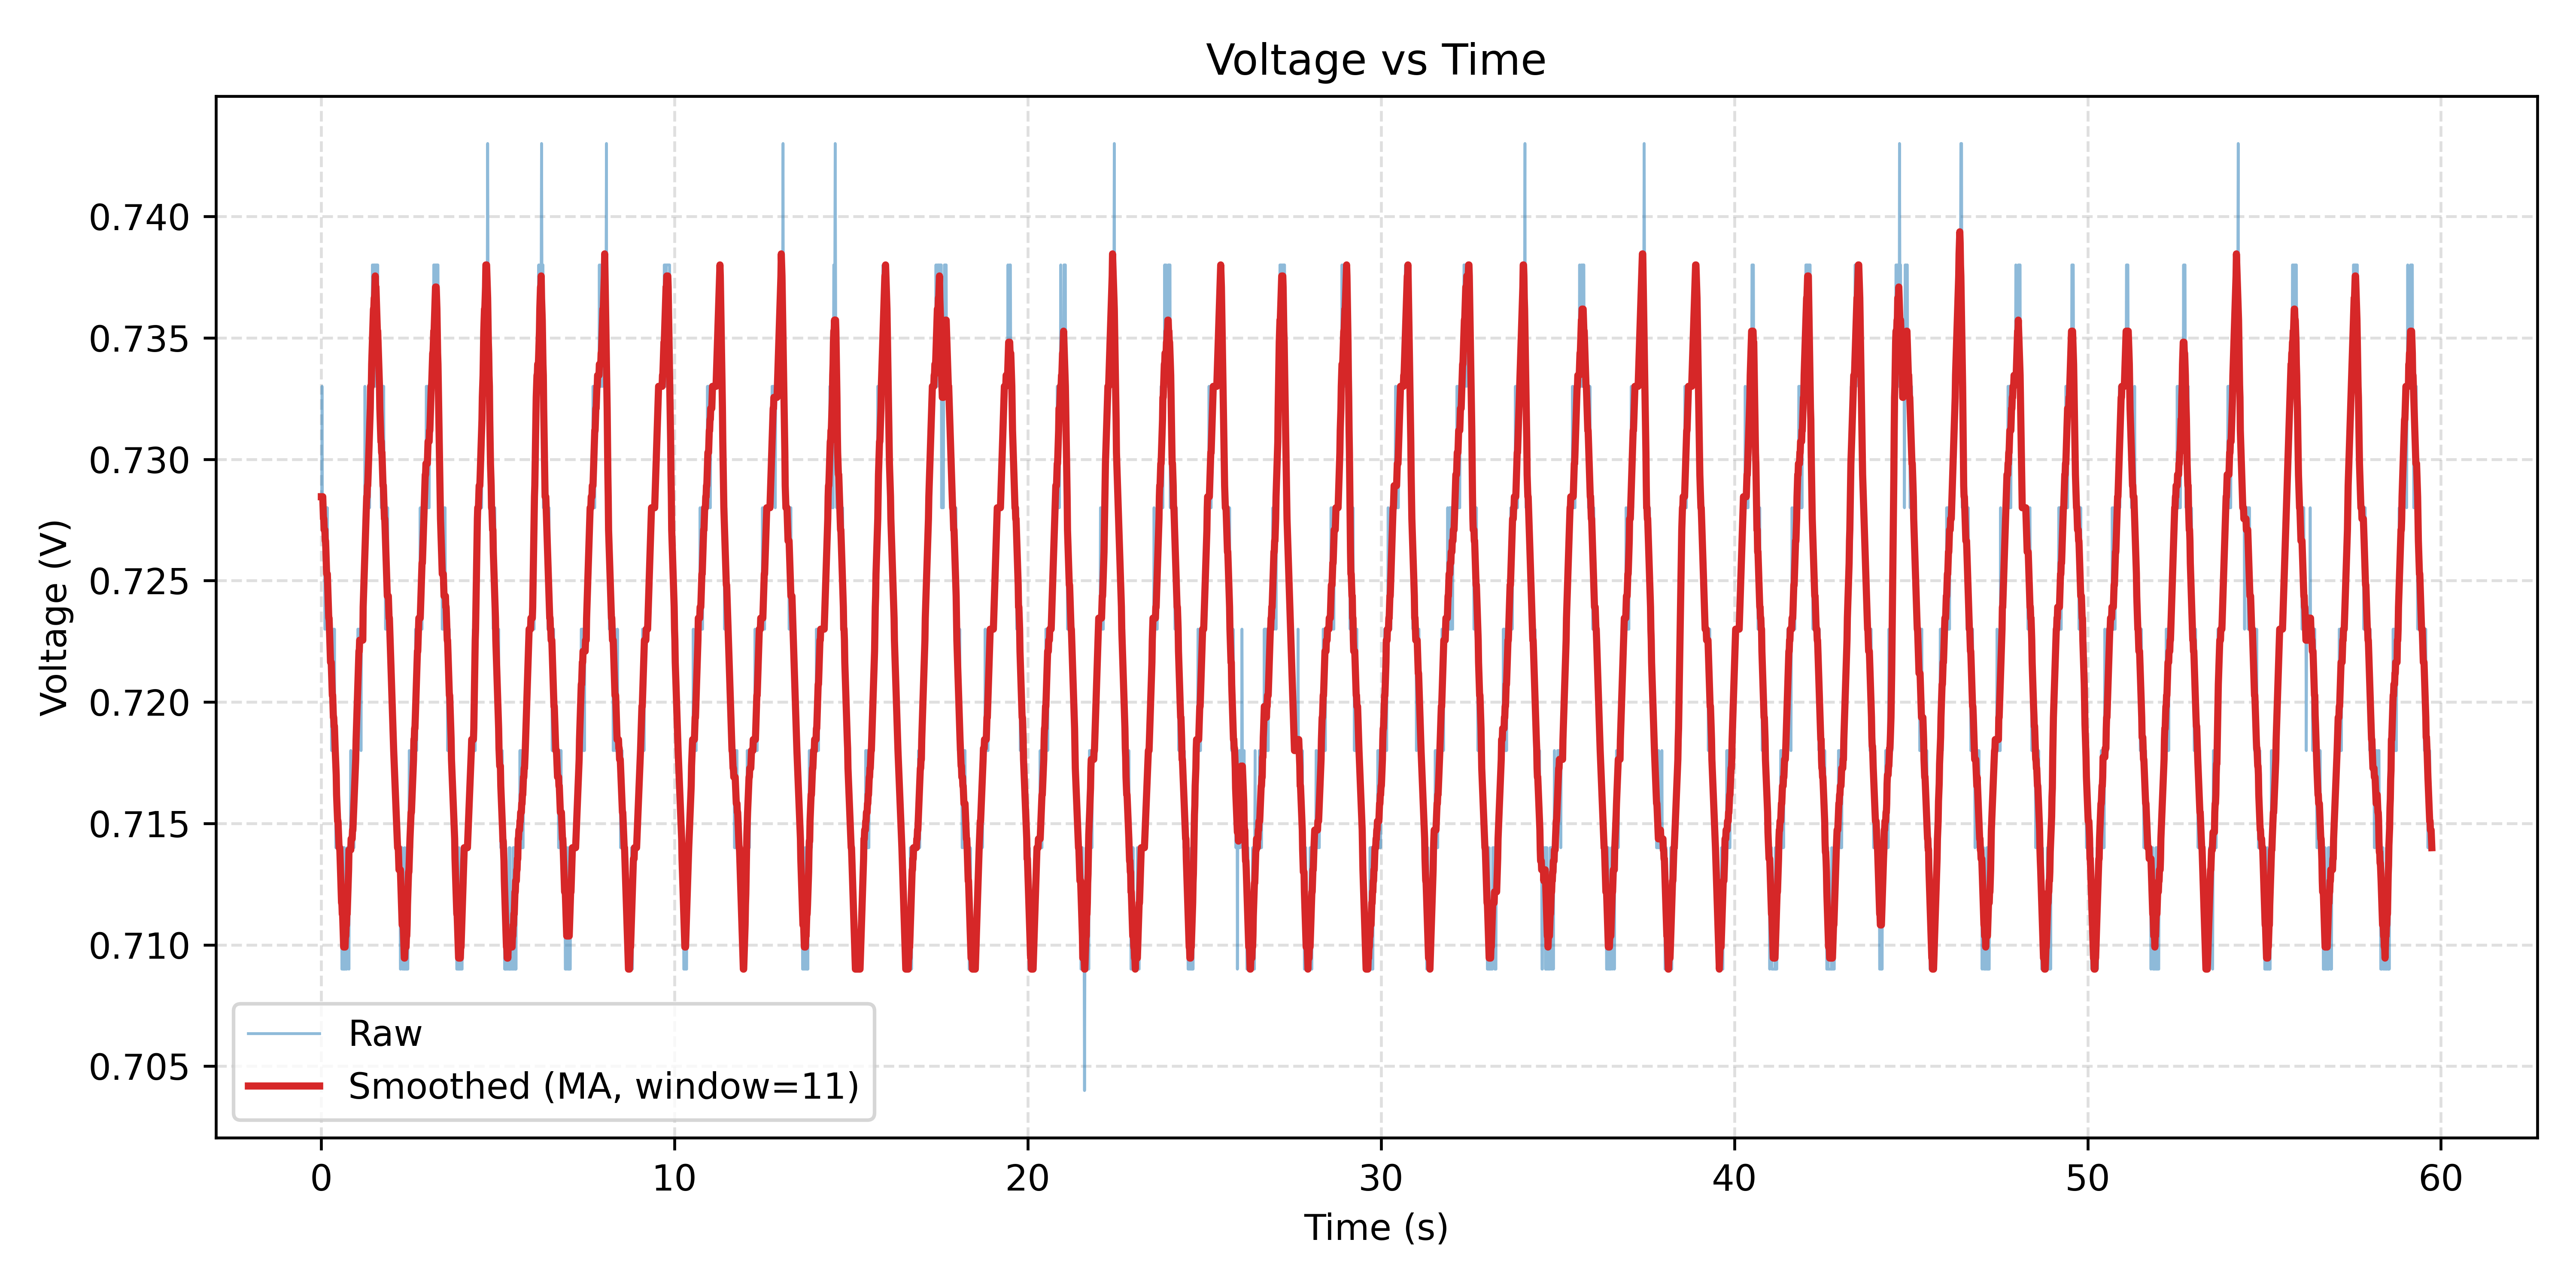

Data behind this chart, as committed beside it:
Time(ms), ADC, Voltage(V)
382, 149, 0.728
392, 149, 0.728
402, 150, 0.733
412, 149, 0.728
422, 149, 0.728
432, 149, 0.728
442, 149, 0.728
452, 149, 0.728
462, 149, 0.728
472, 149, 0.728
482, 148, 0.723
492, 148, 0.723
502, 149, 0.728
512, 149, 0.728
522, 149, 0.728
532, 149, 0.728
542, 148, 0.723
552, 149, 0.728
562, 148, 0.723
572, 148, 0.723
582, 148, 0.723
592, 148, 0.723
602, 148, 0.723
612, 148, 0.723
622, 148, 0.723
632, 148, 0.723
642, 148, 0.723
652, 148, 0.723
662, 148, 0.723
672, 147, 0.718
683, 147, 0.718
693, 147, 0.718
703, 148, 0.723
713, 148, 0.723
723, 147, 0.718
733, 147, 0.718
743, 147, 0.718
753, 148, 0.723
763, 147, 0.718
773, 147, 0.718
783, 147, 0.718
793, 146, 0.714
803, 147, 0.718
813, 147, 0.718
823, 147, 0.718
833, 146, 0.714
843, 146, 0.714
854, 146, 0.714
864, 146, 0.714
874, 146, 0.714
884, 146, 0.714
894, 146, 0.714
904, 146, 0.714
914, 146, 0.714
924, 146, 0.714
934, 146, 0.714
944, 146, 0.714
954, 146, 0.714
964, 145, 0.709
974, 145, 0.709
... 5,892 more rows
